Image classification data set "mobilenetv2" (Nazarielz/GKM on GitHub). Class labels (3): foto, ilustrasi, poster.

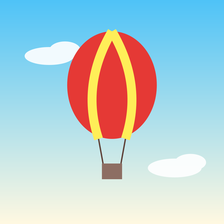
Label: ilustrasi

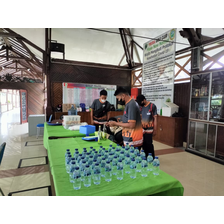
Label: foto

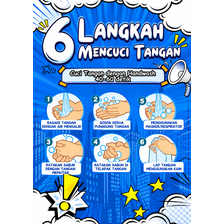
Label: poster

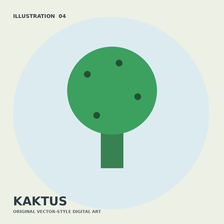
Label: ilustrasi

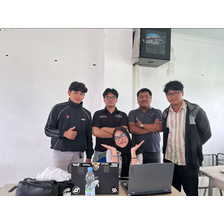
Label: foto

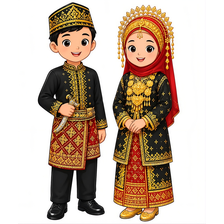
Label: ilustrasi
